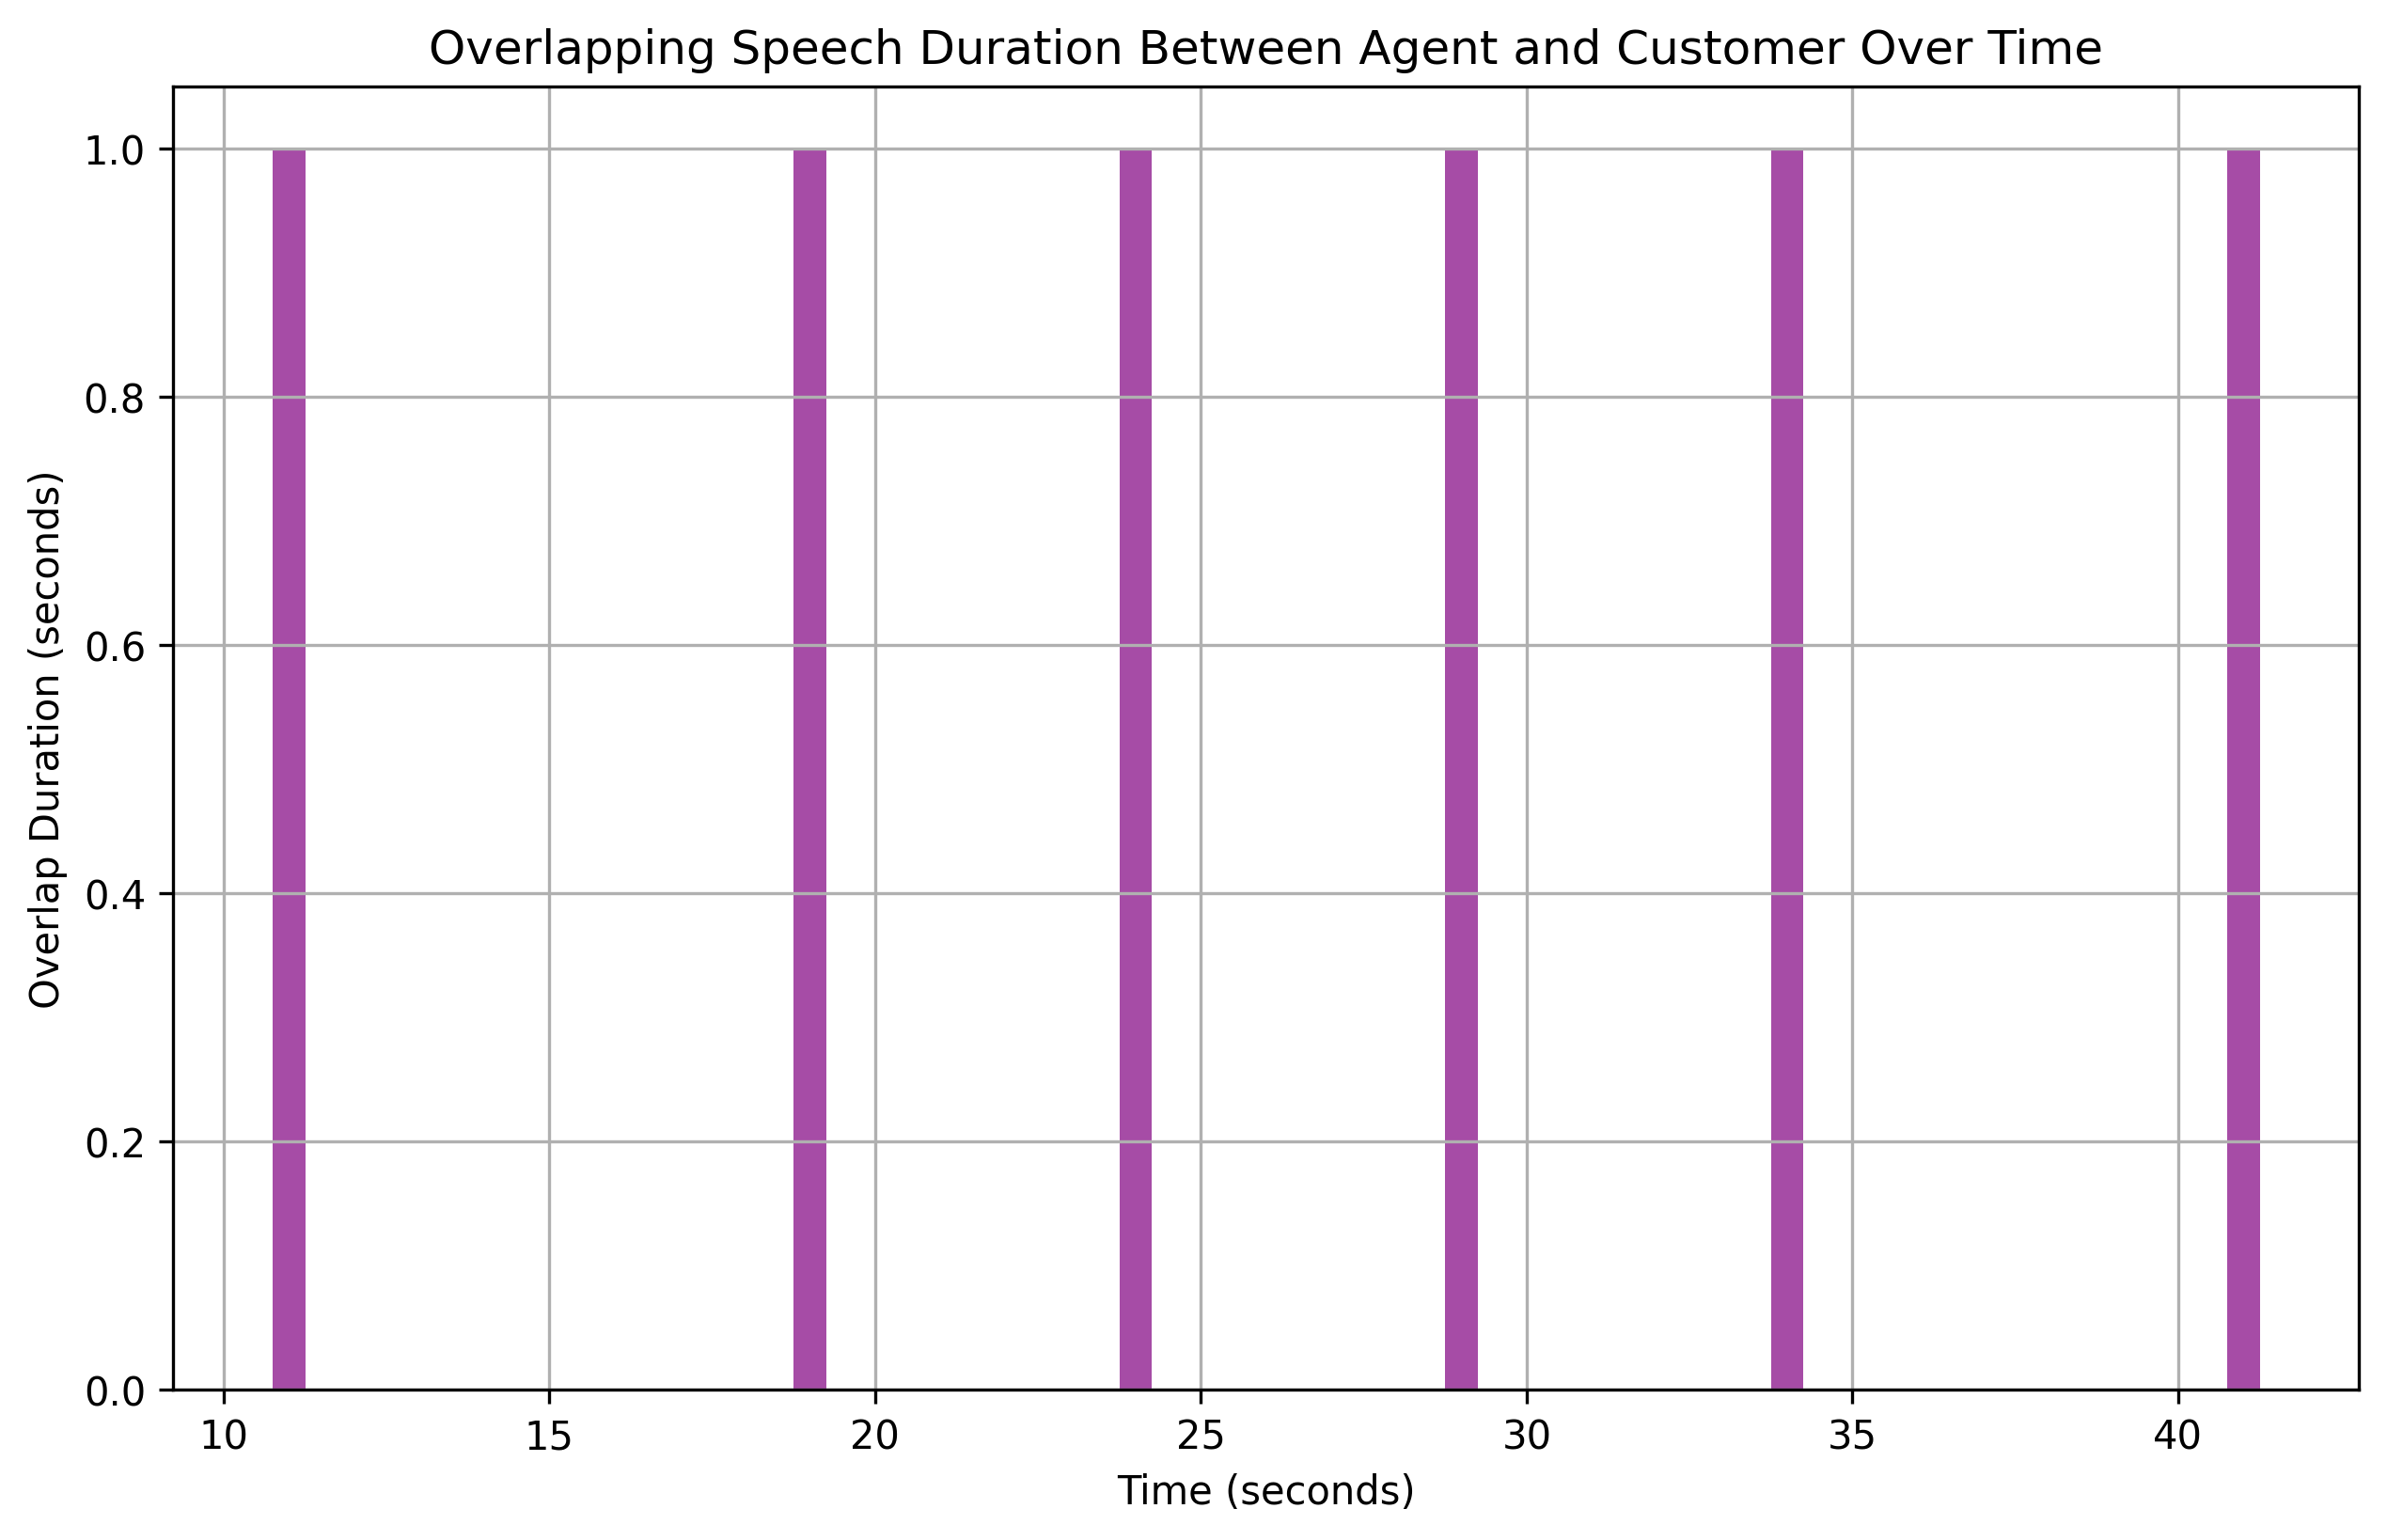

The table this chart was drawn from, first rows:
overlap_start, overlap_end, overlap_duration
11, 12, 1
19, 20, 1
24, 25, 1
29, 30, 1
34, 35, 1
41, 42, 1
